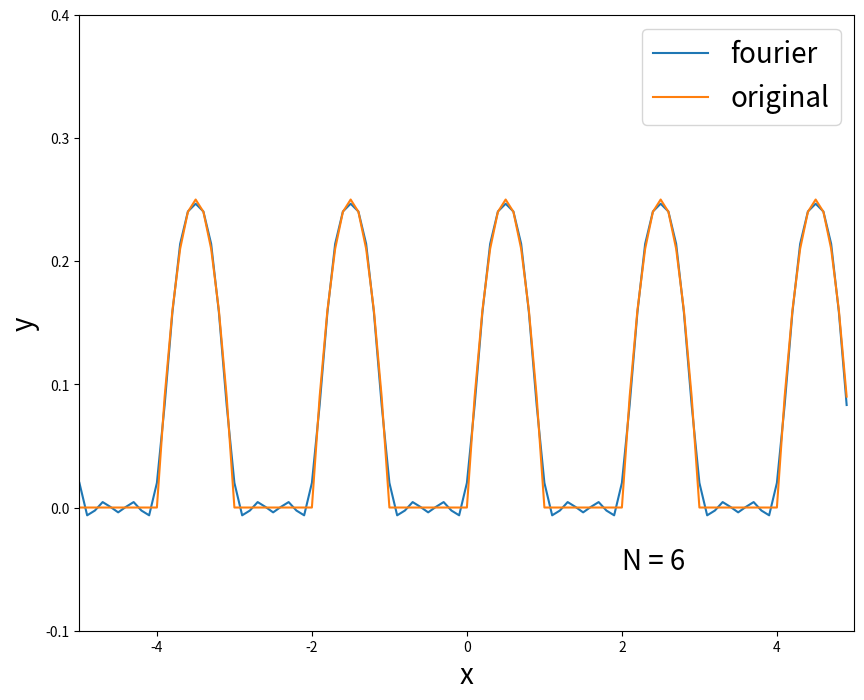

Here is the Python script that generated this plot:
import numpy as np
import matplotlib.pyplot as plt
import math as math
N = 6  # fourie展開の展開数
num = 100  # 区間の刻み回数
range_ = 10.0
left = -1 / 2 * range_
dt = range_ / num
t = np.zeros(num)
fou = np.zeros(num)
ori = np.zeros(num)


def original(x: float) -> float:
    if math.ceil(x) % 2 == 0:
        return 0
    else:
        x = x - np.floor(x)
        return x * (1 - x)


def fourier(x: float) -> float:
    result = 0
    initial_value = 1.0 / 12
    a_n = np.zeros(N)
    b_n = np.zeros(N)
    for count in range(N):
        if count == 0:
            a_n[count] = initial_value
            result += a_n[count]
        else:
            a_n[count] = -(np.cos(count * np.pi) + 1) / (count**2 * np.pi**2)
            b_n[count] = (2 - 2 * np.cos(count * np.pi)) / (count**3 * np.pi**3)
            result += a_n[count] * np.cos(count * np.pi * x) + b_n[count] * np.sin(count * np.pi * x)
    return result


for j in range(num):
    t[j] = j * dt + left
    # print(t[j])
    fou[j] = fourier(t[j])
    ori[j] = original(t[j])

fig = plt.figure(figsize=(10, 8))
ax = fig.add_subplot(1, 1, 1)
plt.plot(t, fou, label="fourier")
plt.plot(t, ori, label="original")
plt.xlabel("x", fontsize=20)
plt.ylabel("y", fontsize=20)
plt.xlim(-5, 5)
plt.ylim(-0.1, 0.4)
plt.legend(loc="best", fontsize=20)
ax.text(2, -0.05, f'N = {N}', size=20, color="black")
plt.savefig("fourie" + ".png")
plt.show()
